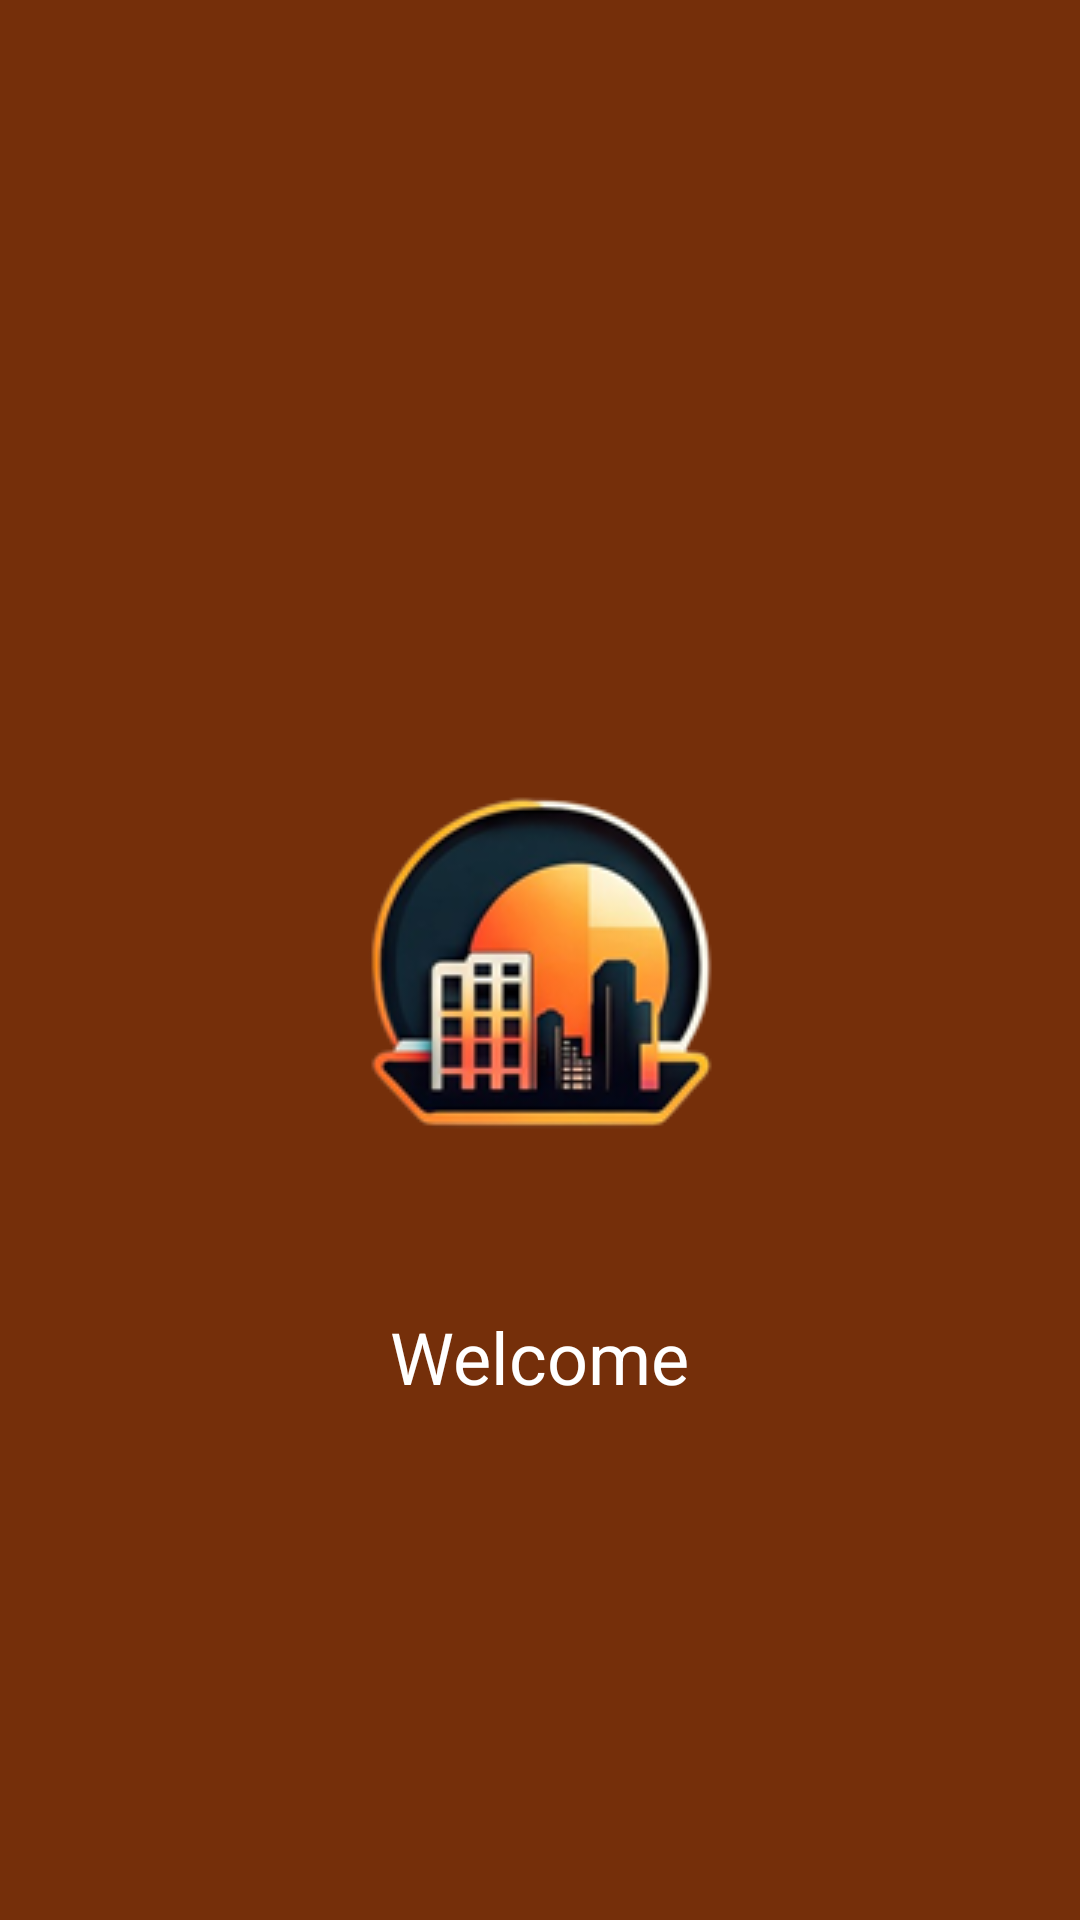

The Android layout XML behind this screen, and the referenced resources:
<!-- AndroidManifest.xml: activity theme SplashTheme -->
<!-- res/layout/activity_main.xml -->
<?xml version="1.0" encoding="utf-8"?>
<RelativeLayout xmlns:android="http://schemas.android.com/apk/res/android"
    android:layout_width="match_parent"
    android:layout_height="match_parent"
    android:background="#752F0A">

    
    <ImageView
        android:id="@+id/logo"
        android:layout_width="wrap_content"
        android:layout_height="wrap_content"
        android:contentDescription="@string/text"
        android:src="@drawable/logo"
        android:layout_centerHorizontal="true"
        android:layout_centerVertical="true" />

    
    <TextView
        android:id="@+id/welcome_text"
        android:layout_width="wrap_content"
        android:layout_height="wrap_content"
        android:text="@string/welcome"
        android:textSize="24sp"
        android:textColor="#FFFFFF"
        android:layout_below="@id/logo"
        android:layout_centerHorizontal="true"
        android:layout_marginTop="16dp" />

</RelativeLayout>
<!-- resources referenced by this layout -->
<resources>
  <!-- drawable logo: png bitmap (drawable, 26481 bytes) -->
  <string name="text">Text</string>
  <string name="welcome">Welcome</string>
  <style name="SplashTheme" parent="Theme.AppCompat.Light.NoActionBar">
          <item name="android:windowBackground">@color/default_background_color</item> 
      </style>
  <color name="default_background_color">#FF763500</color>
</resources>
